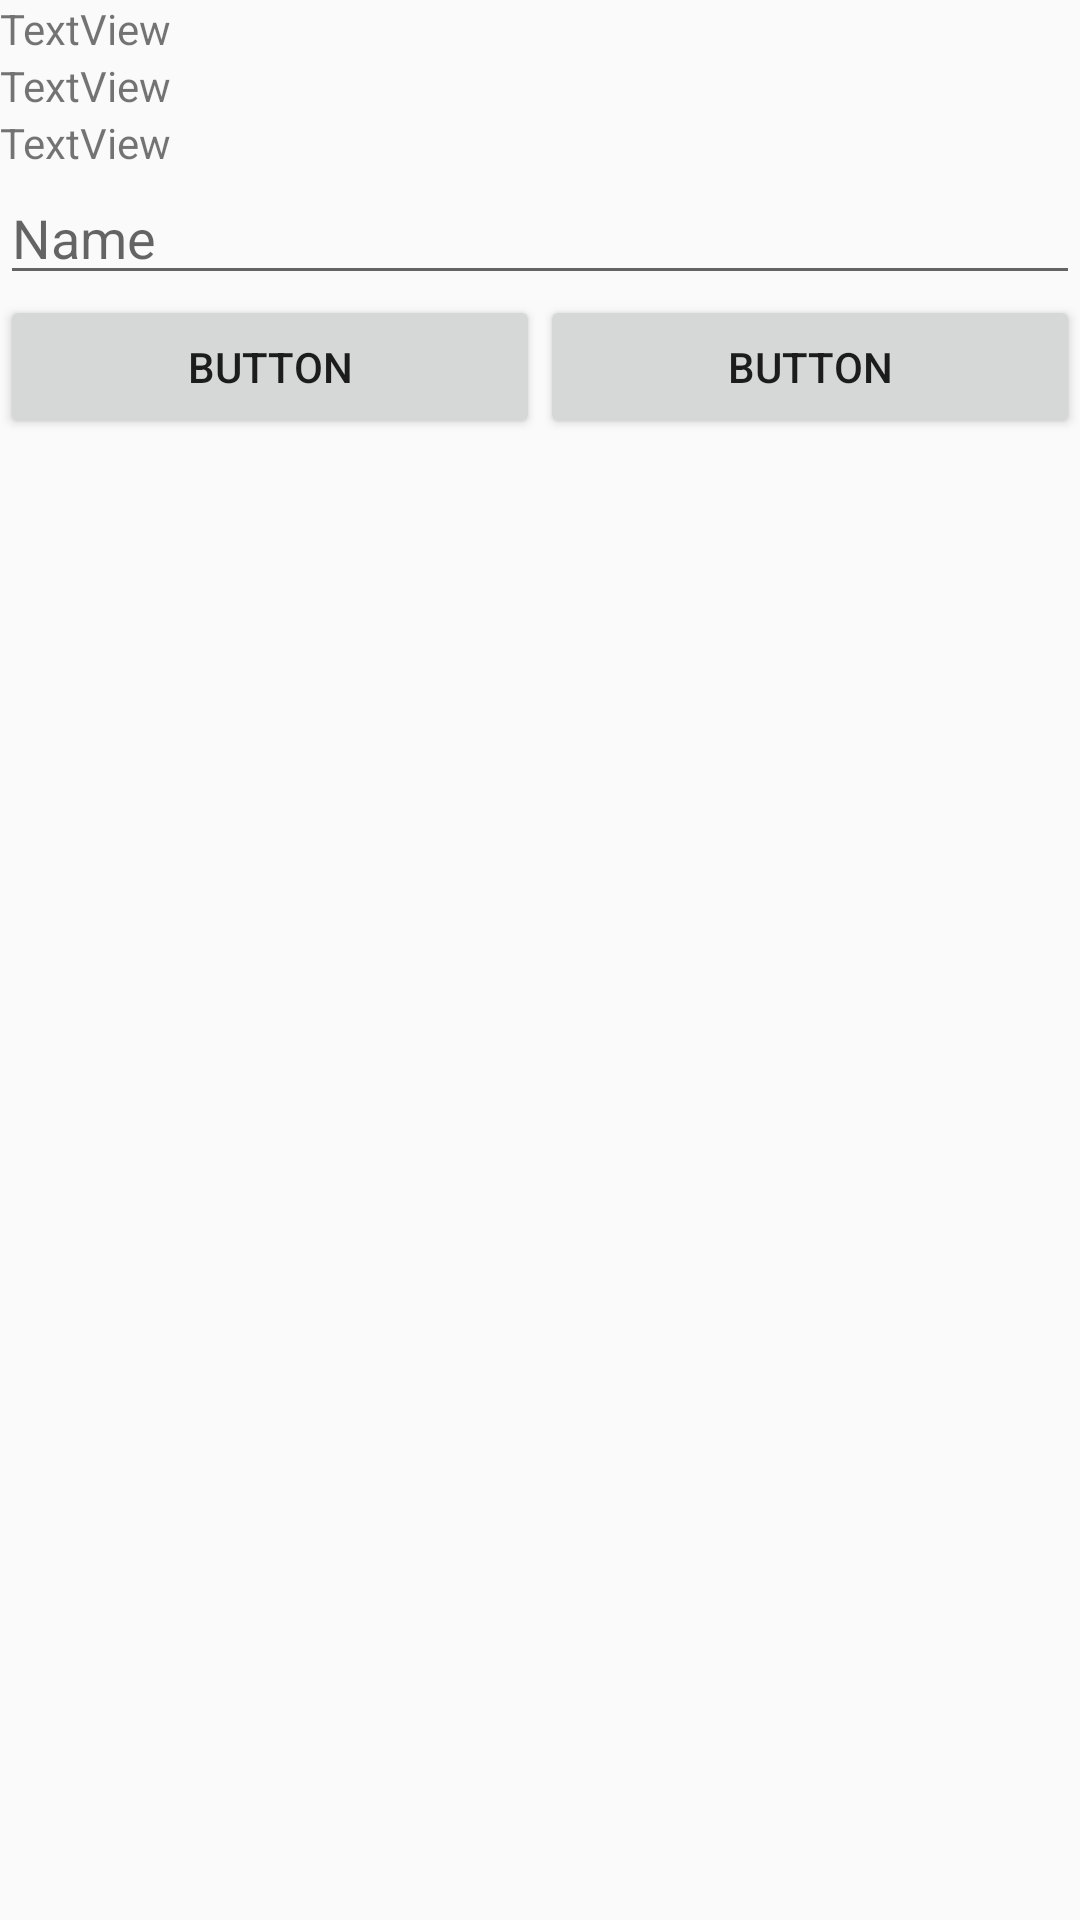

The Android layout XML behind this screen, and the referenced resources:
<!-- AndroidManifest.xml: application theme AppTheme -->
<!-- res/layout/add_to_contacts.xml -->
<?xml version="1.0" encoding="utf-8"?>
<LinearLayout xmlns:android="http://schemas.android.com/apk/res/android"
    android:orientation="vertical" android:layout_width="match_parent"
    android:layout_height="match_parent">

    <TextView
        android:text="TextView"
        android:layout_width="match_parent"
        android:layout_height="wrap_content"
        android:id="@+id/textView" />

    <TextView
        android:text="TextView"
        android:layout_width="match_parent"
        android:layout_height="wrap_content"
        android:id="@+id/textView2" />

    <TextView
        android:text="TextView"
        android:layout_width="match_parent"
        android:layout_height="wrap_content"
        android:id="@+id/textView3" />

    <android.support.v7.widget.AppCompatEditText
        android:layout_width="match_parent"
        android:layout_height="wrap_content"
        android:inputType="textPersonName"
        android:hint="Name"
        android:ems="10"
        android:id="@+id/editText" />

    <LinearLayout
        android:orientation="horizontal"
        android:layout_width="match_parent"
        android:layout_height="match_parent">

        <Button
            android:text="Button"
            android:layout_width="match_parent"
            android:layout_height="wrap_content"
            android:id="@+id/button3"
            android:layout_weight="1" />

        <Button
            android:text="Button"
            android:layout_width="match_parent"
            android:layout_height="wrap_content"
            android:id="@+id/button2"
            android:layout_weight="1" />
    </LinearLayout>
</LinearLayout>
<!-- resources referenced by this layout -->
<resources>
  <style name="AppTheme" parent="Theme.AppCompat.Light.DarkActionBar">
          
          <item name="colorPrimary">@color/colorPrimary</item>
          <item name="colorPrimaryDark">@color/colorPrimaryDark</item>
          <item name="colorAccent">@color/colorAccent</item>
      </style>
  <!-- not gathered from this repository: default colours our renderer supplied (Android Studio template values) -->
  <color name="colorPrimary">#FF6200EE</color>
  <color name="colorPrimaryDark">#FF3700B3</color>
  <color name="colorAccent">#FF03DAC5</color>
</resources>
